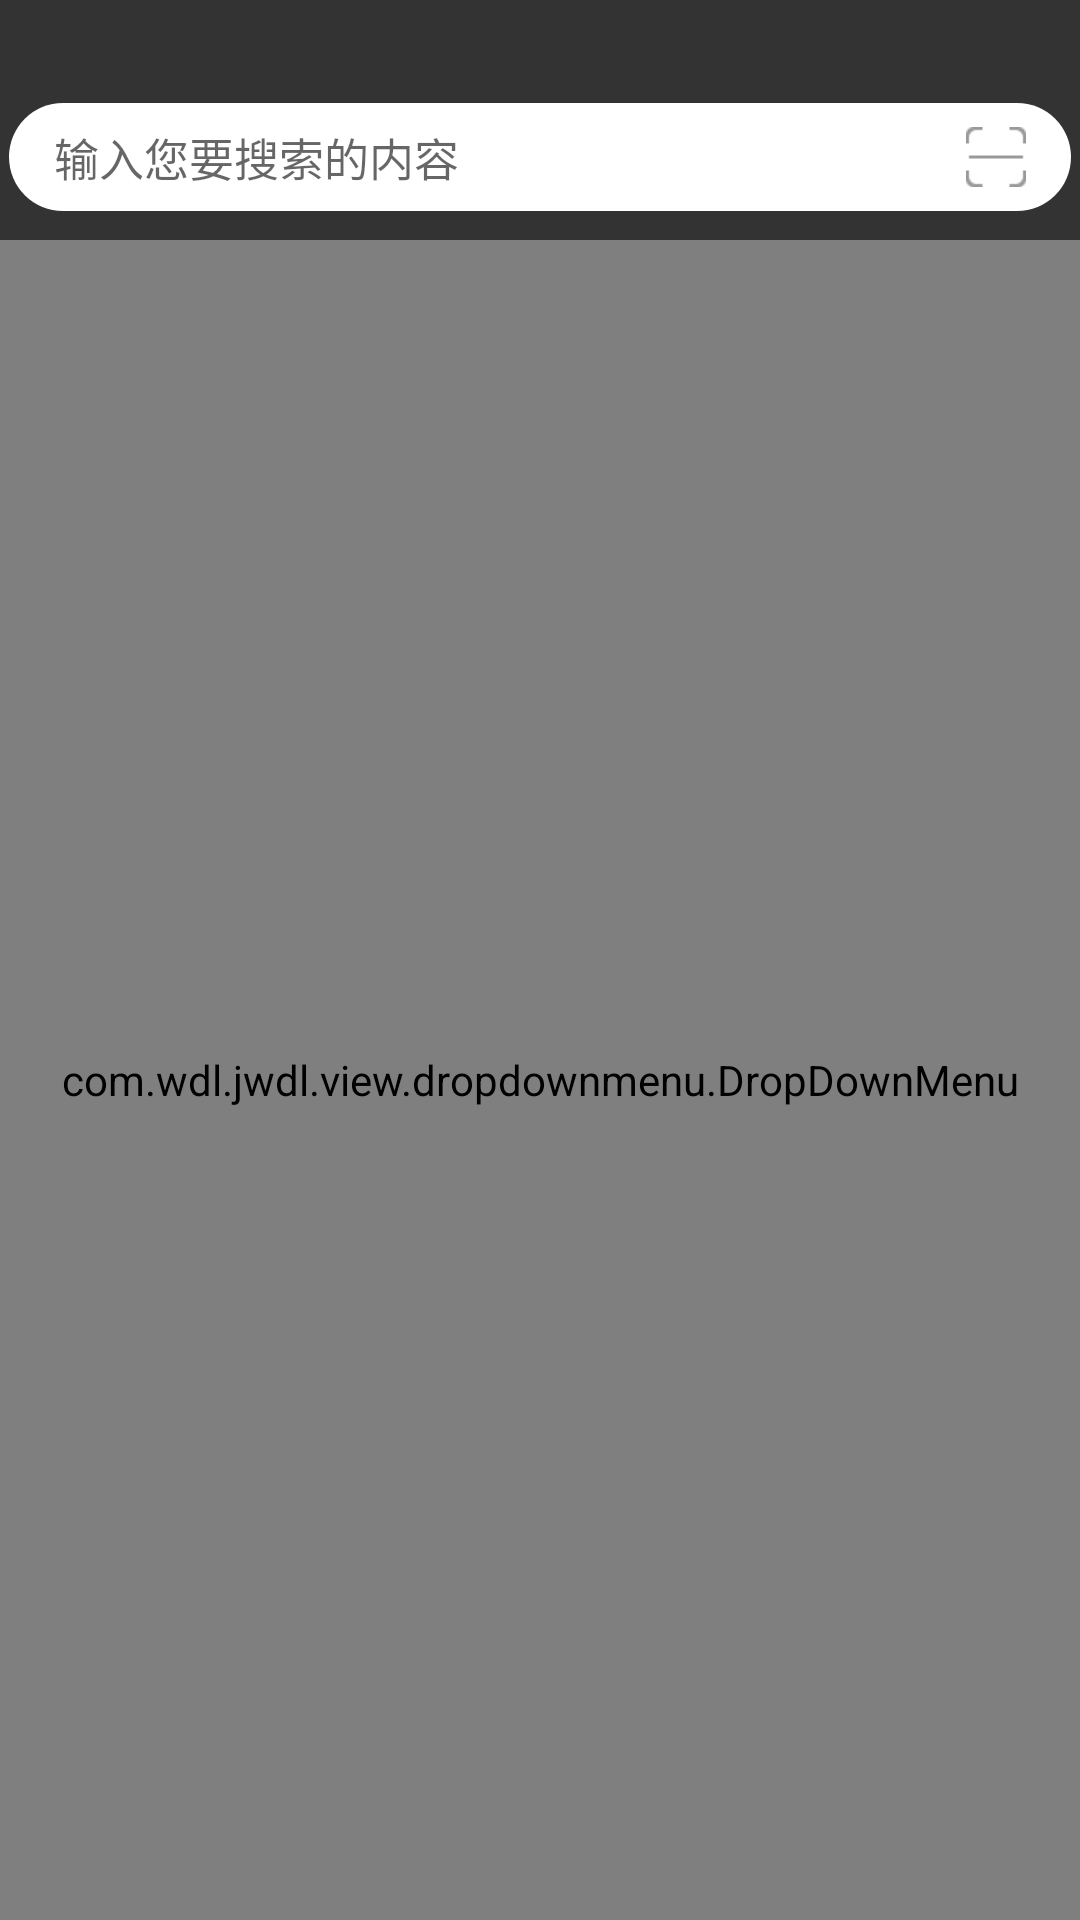

The Android layout XML behind this screen, and the referenced resources:
<!-- AndroidManifest.xml: application theme AppTheme.Launcher -->
<!-- res/layout/msg_fg.xml -->
<?xml version="1.0" encoding="utf-8"?>
<RelativeLayout xmlns:android="http://schemas.android.com/apk/res/android"
    xmlns:app="http://schemas.android.com/apk/res-auto"
    android:layout_width="fill_parent"
    android:layout_height="fill_parent"
    android:orientation="vertical">

    <View
        android:id="@+id/view_status"
        android:layout_width="fill_parent"
        android:layout_height="25.0dip"
        android:background="@color/text_color05" />

    <LinearLayout
        android:id="@+id/lls"
        android:layout_width="fill_parent"
        android:layout_height="55.0dip"
        android:layout_below="@+id/view_status"
        android:background="@color/text_color05"
        android:gravity="center"
        android:orientation="horizontal">

        <LinearLayout
            android:id="@+id/search_ll"
            android:layout_width="0.0dip"
            android:layout_height="wrap_content"
            android:layout_marginLeft="3.0dip"
            android:layout_marginRight="3.0dip"
            android:layout_weight="1.0"
            android:background="@drawable/seach_bg_circle"
            android:gravity="center"
            android:orientation="horizontal">

            <TextView
                android:id="@+id/msg_fg_et"
                android:layout_width="0.0dip"
                android:layout_height="wrap_content"
                android:layout_gravity="center"
                android:layout_marginLeft="15.0dip"
                android:layout_weight="1.0"
                android:background="@null"
                android:hint="输入您要搜索的内容"
                android:paddingBottom="7.0dip"
                android:paddingTop="7.0dip"
                android:textSize="@dimen/text_size4" />



            <ImageView
                android:id="@+id/msg_fg_sao"
                android:layout_width="20.0dip"
                android:layout_height="20.0dip"
                android:layout_gravity="center|right"
                android:layout_marginRight="15.0dip"
                android:src="@drawable/sao_icon" />
        </LinearLayout>


    </LinearLayout>

    <com.scwang.smartrefresh.layout.SmartRefreshLayout
        android:id="@+id/refreshLayout"
        android:layout_width="fill_parent"
        android:layout_height="fill_parent"
        android:layout_below="@+id/lls"
        android:layout_marginTop="32.0dip">

        <LinearLayout
            android:layout_width="match_parent"
            android:layout_height="match_parent"
            android:orientation="vertical">

            <android.support.v7.widget.RecyclerView
                android:id="@+id/recy"
                android:layout_width="fill_parent"
                android:layout_height="fill_parent"
                android:background="@color/white"
                android:layout_marginTop="10dp"
                android:layoutAnimation="@anim/layout_animation_fall_down"/>


            <LinearLayout
                android:id="@+id/empty_ll"
                android:layout_width="match_parent"
                android:layout_height="match_parent"
                android:layout_marginTop="10dp"
                android:background="@color/white"
                android:gravity="center"
                android:visibility="gone"
                android:orientation="vertical">

                <ImageView
                    android:id="@+id/iv_error"
                    android:layout_width="60dp"
                    android:layout_height="60dp"
                    android:layout_gravity="center_horizontal"
                    android:background="@drawable/empty" />

                <TextView
                    android:layout_width="wrap_content"
                    android:layout_height="wrap_content"
                    android:layout_margin="16dp"
                    android:text="啊哦！没有数据！"
                    android:textColor="@android:color/black" />

            </LinearLayout>
        </LinearLayout>


    </com.scwang.smartrefresh.layout.SmartRefreshLayout>



    <com.wdl.jwdl.view.dropdownmenu.DropDownMenu
        android:id="@+id/dropDownMenu"
        android:layout_width="fill_parent"
        android:layout_height="fill_parent"
        android:layout_below="@+id/lls"
        app:dddividerColor="@color/transparent"
        app:ddmaskColor="#88888888"
        app:ddmenuBackgroundColor="@color/white"
        app:ddmenuMenuHeightPercent="0.3"
        app:ddmenuSelectedIcon="@drawable/drop_down_selected_icon"
        app:ddmenuTextSize="13.0sp"
        app:ddmenuUnselectedIcon="@drawable/drop_down_unselected_icon"
        app:ddtextSelectedColor="@color/white"
        app:ddtextUnselectedColor="@color/white"
        app:ddunderlineColor="@color/transparent" />


</RelativeLayout>
<!-- resources referenced by this layout -->
<resources>
  <color name="text_color05">#ff333333</color>
  <color name="transparent">#00000000</color>
  <color name="white">#ffffffff</color>
  <dimen name="text_size4">15.0dip</dimen>
  <!-- drawable drop_down_selected_icon: png bitmap (drawable-xhdpi, 319 bytes) -->
  <!-- drawable drop_down_unselected_icon: png bitmap (drawable-xhdpi, 234 bytes) -->
  <!-- drawable empty: png bitmap (drawable-xxhdpi, 534 bytes) -->
  <!-- drawable sao_icon: png bitmap (drawable-xhdpi, 253 bytes) -->
  <!-- drawable seach_bg_circle (drawable) -->
  <?xml version="1.0" encoding="utf-8"?>
  <shape>
      <solid android:color="@color/white"
        xmlns:android="http://schemas.android.com/apk/res/android" />
      <corners android:radius="20.0dip"
        xmlns:android="http://schemas.android.com/apk/res/android" />
  </shape>
  <style name="AppTheme.Launcher">
          
          <item name="android:windowDisablePreview">true</item>
  
      </style>
</resources>
